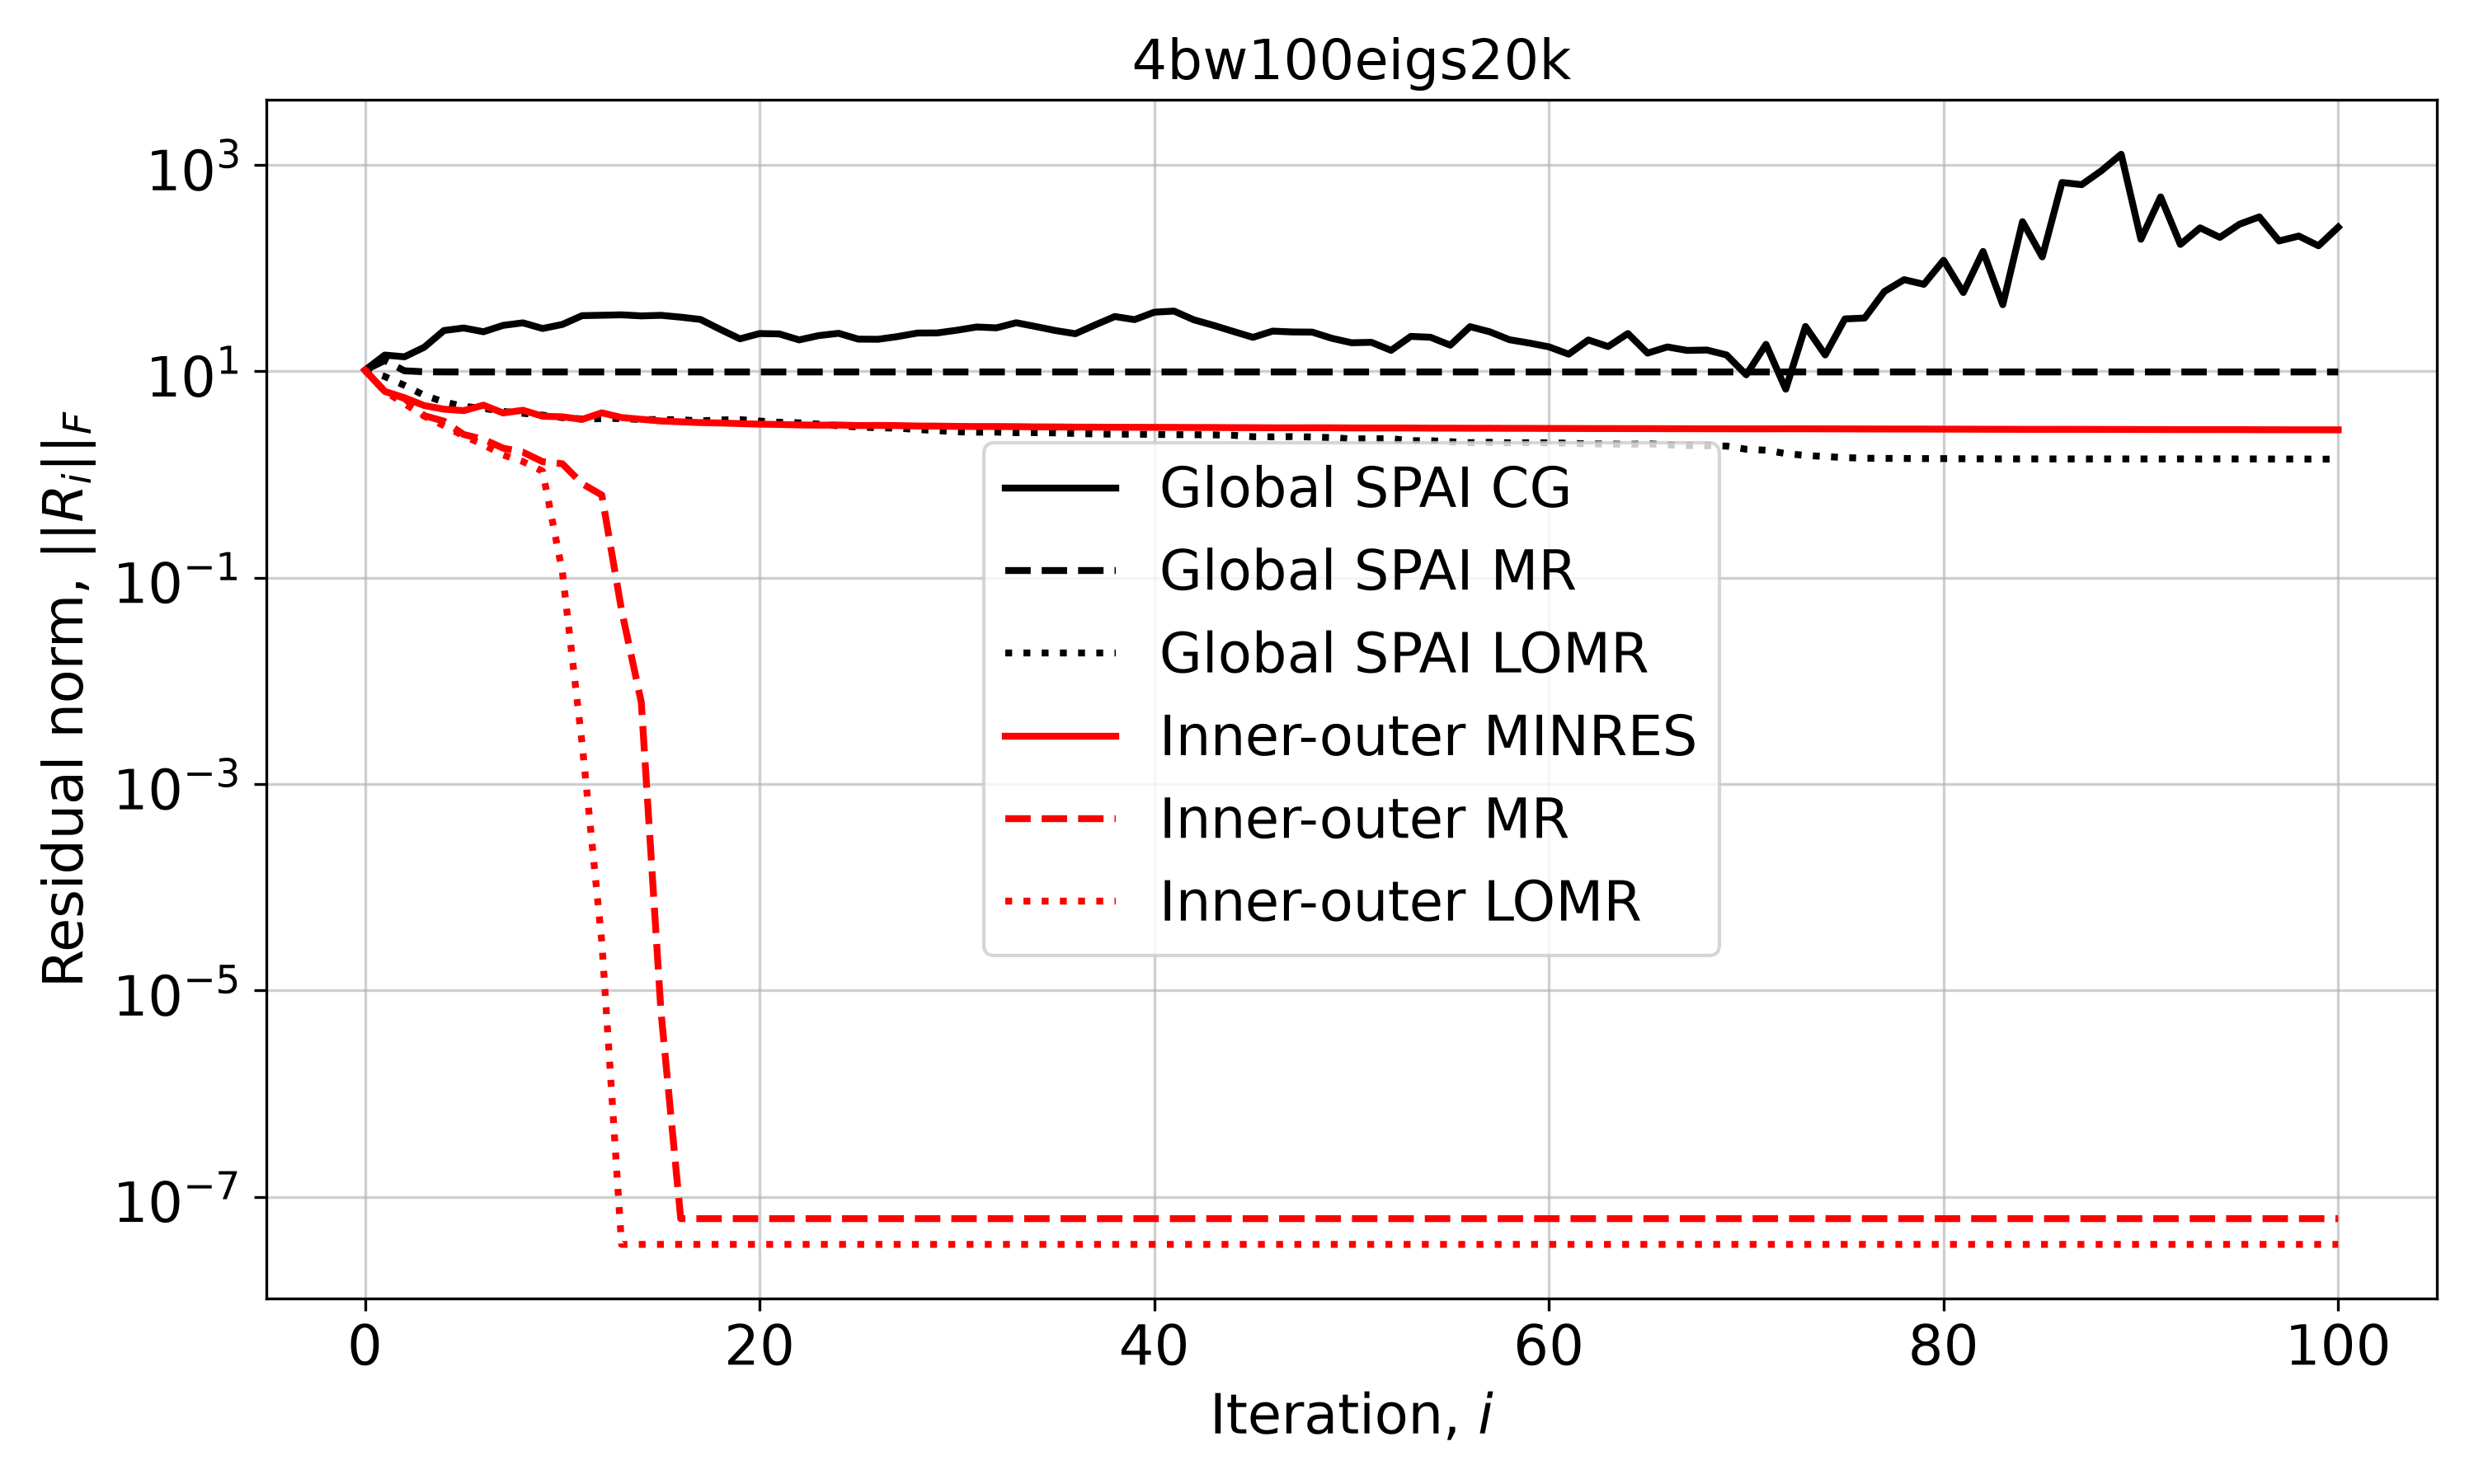

The file beside this chart, header and first rows:
Iteration, Global SPAI CG, Global SPAI MR, Global SPAI LOMR, Inner-outer MINRES, Inner-outer MR, Inner-outer LOMR
0, 10.26, 10.26, 10.26, 10.26, 10.26, 10.26
1, 14.37, 12.73, 8.899, 6.387, 6.383, 6.383
2, 13.82, 10.11, 7.302, 5.542, 5.46, 4.866
3, 17.1, 9.893, 5.847, 4.656, 3.715, 3.673
4, 24.85, 9.862, 5.049, 4.293, 3.288, 2.973
5, 26.29, 9.857, 4.564, 4.157, 2.441, 2.363
6, 24.18, 9.856, 4.384, 4.696, 2.19, 1.947
7, 27.87, 9.856, 4.079, 3.947, 1.8, 1.547
8, 29.5, 9.856, 3.92, 4.194, 1.646, 1.334
9, 26, 9.856, 3.755, 3.669, 1.331, 1.075
10, 28.45, 9.856, 3.56, 3.621, 1.271, 0.1143
11, 34.62, 9.856, 3.448, 3.418, 0.8154, 0.002484
12, 34.94, 9.856, 3.477, 3.959, 0.6317, 2.945474914282865e-05
13, 35.27, 9.856, 3.491, 3.565, 0.04846, 3.44888534296304e-08
14, 34.44, 9.856, 3.403, 3.426, 0.00621, 3.4488569270688625e-08
15, 34.88, 9.856, 3.407, 3.301, 6.185260399180897e-06, 3.4488569270688625e-08
16, 33.48, 9.856, 3.387, 3.24, 6.125231791524224e-08, 3.4488569270688625e-08
17, 31.82, 9.856, 3.308, 3.183, 6.125231791524224e-08, 3.4488569270688625e-08
18, 25.5, 9.856, 3.377, 3.155, 6.125231791524224e-08, 3.4488569270688625e-08
19, 20.65, 9.856, 3.401, 3.114, 6.125231791524224e-08, 3.4488569270688625e-08
20, 23.23, 9.856, 3.293, 3.074, 6.125231791524224e-08, 3.4488569270688625e-08
21, 23.02, 9.856, 3.208, 3.052, 6.125231791524224e-08, 3.4488569270688625e-08
22, 20.15, 9.856, 3.168, 3.022, 6.125231791524224e-08, 3.4488569270688625e-08
23, 22.2, 9.856, 3.076, 3.007, 6.125231791524224e-08, 3.4488569270688625e-08
24, 23.35, 9.856, 2.967, 3.016, 6.125231791524224e-08, 3.4488569270688625e-08
25, 20.5, 9.856, 2.89, 2.98, 6.125231791524224e-08, 3.4488569270688625e-08
26, 20.44, 9.856, 2.834, 2.989, 6.125231791524224e-08, 3.4488569270688625e-08
27, 21.73, 9.856, 2.812, 2.977, 6.125231791524224e-08, 3.4488569270688625e-08
28, 23.49, 9.856, 2.73, 2.949, 6.125231791524224e-08, 3.4488569270688625e-08
29, 23.55, 9.856, 2.66, 2.943, 6.125231791524224e-08, 3.4488569270688625e-08
30, 25.02, 9.856, 2.589, 2.925, 6.125231791524224e-08, 3.4488569270688625e-08
31, 26.89, 9.856, 2.571, 2.916, 6.125231791524224e-08, 3.4488569270688625e-08
32, 26.38, 9.856, 2.574, 2.916, 6.125231791524224e-08, 3.4488569270688625e-08
33, 29.56, 9.856, 2.543, 2.909, 6.125231791524224e-08, 3.4488569270688625e-08
34, 27.13, 9.856, 2.543, 2.894, 6.125231791524224e-08, 3.4488569270688625e-08
35, 24.81, 9.856, 2.529, 2.889, 6.125231791524224e-08, 3.4488569270688625e-08
36, 23.14, 9.856, 2.496, 2.877, 6.125231791524224e-08, 3.4488569270688625e-08
37, 28.13, 9.856, 2.472, 2.875, 6.125231791524224e-08, 3.4488569270688625e-08
38, 33.95, 9.856, 2.457, 2.868, 6.125231791524224e-08, 3.4488569270688625e-08
39, 31.69, 9.856, 2.457, 2.867, 6.125231791524224e-08, 3.4488569270688625e-08
40, 37.4, 9.856, 2.447, 2.863, 6.125231791524224e-08, 3.4488569270688625e-08
41, 38.34, 9.856, 2.432, 2.861, 6.125231791524224e-08, 3.4488569270688625e-08
42, 31.57, 9.856, 2.429, 2.855, 6.125231791524224e-08, 3.4488569270688625e-08
43, 27.9, 9.856, 2.42, 2.854, 6.125231791524224e-08, 3.4488569270688625e-08
44, 24.36, 9.856, 2.398, 2.845, 6.125231791524224e-08, 3.4488569270688625e-08
45, 21.34, 9.856, 2.323, 2.843, 6.125231791524224e-08, 3.4488569270688625e-08
46, 24.52, 9.856, 2.316, 2.835, 6.125231791524224e-08, 3.4488569270688625e-08
47, 24.06, 9.856, 2.33, 2.833, 6.125231791524224e-08, 3.4488569270688625e-08
48, 23.99, 9.856, 2.307, 2.836, 6.125231791524224e-08, 3.4488569270688625e-08
49, 20.88, 9.856, 2.277, 2.835, 6.125231791524224e-08, 3.4488569270688625e-08
50, 18.91, 9.856, 2.208, 2.825, 6.125231791524224e-08, 3.4488569270688625e-08
51, 19.09, 9.856, 2.221, 2.824, 6.125231791524224e-08, 3.4488569270688625e-08
52, 15.96, 9.856, 2.222, 2.823, 6.125231791524224e-08, 3.4488569270688625e-08
53, 21.8, 9.856, 2.126, 2.822, 6.125231791524224e-08, 3.4488569270688625e-08
54, 21.37, 9.856, 2.124, 2.812, 6.125231791524224e-08, 3.4488569270688625e-08
55, 17.91, 9.856, 2.076, 2.811, 6.125231791524224e-08, 3.4488569270688625e-08
56, 27.08, 9.856, 2.034, 2.807, 6.125231791524224e-08, 3.4488569270688625e-08
57, 24.15, 9.856, 2.051, 2.806, 6.125231791524224e-08, 3.4488569270688625e-08
58, 20.23, 9.856, 2.027, 2.8, 6.125231791524224e-08, 3.4488569270688625e-08
59, 18.79, 9.856, 2.032, 2.799, 6.125231791524224e-08, 3.4488569270688625e-08
... 41 more rows
